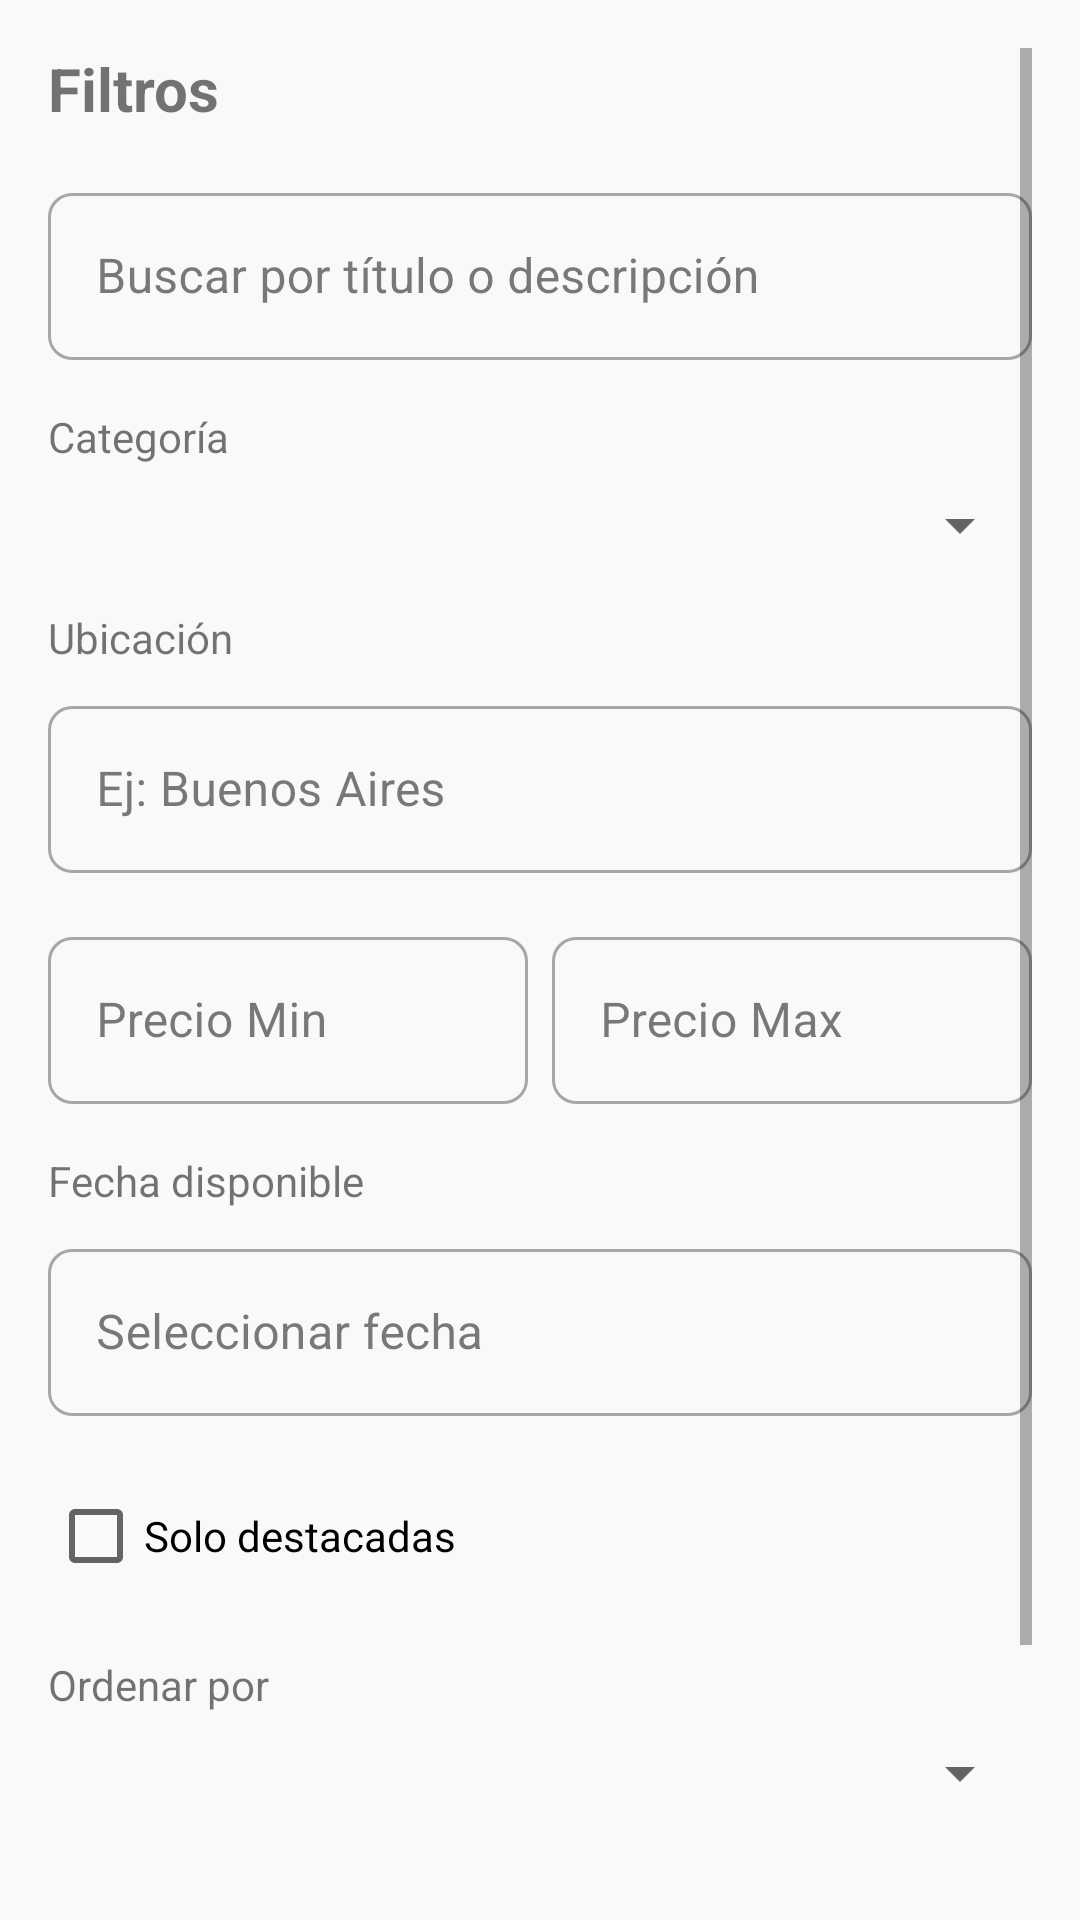

Produce the Android XML layout that renders to this screen, including the resource entries it uses.
<!-- AndroidManifest.xml: application theme Theme.XploreNow -->
<!-- res/layout/dialog_filters.xml -->
<?xml version="1.0" encoding="utf-8"?>
<ScrollView xmlns:android="http://schemas.android.com/apk/res/android"
    android:layout_width="match_parent"
    android:layout_height="wrap_content"
    android:padding="16dp">

    <LinearLayout
        android:layout_width="match_parent"
        android:layout_height="wrap_content"
        android:orientation="vertical">

        <TextView
            android:layout_width="wrap_content"
            android:layout_height="wrap_content"
            android:text="Filtros"
            android:textSize="20sp"
            android:textStyle="bold"
            android:layout_marginBottom="16dp"/>

        <com.google.android.material.textfield.TextInputLayout
            android:layout_width="match_parent"
            android:layout_height="wrap_content"
            android:hint="Buscar por título o descripción"
            style="@style/Widget.MaterialComponents.TextInputLayout.OutlinedBox">
            <com.google.android.material.textfield.TextInputEditText
                android:id="@+id/etSearch"
                android:layout_width="match_parent"
                android:layout_height="wrap_content" />
        </com.google.android.material.textfield.TextInputLayout>

        <TextView
            android:layout_width="wrap_content"
            android:layout_height="wrap_content"
            android:text="Categoría"
            android:layout_marginTop="16dp"
            android:layout_marginBottom="8dp"/>

        <Spinner
            android:id="@+id/spinnerCategory"
            android:layout_width="match_parent"
            android:layout_height="wrap_content" />

        <TextView
            android:layout_width="wrap_content"
            android:layout_height="wrap_content"
            android:text="Ubicación"
            android:layout_marginTop="16dp"
            android:layout_marginBottom="8dp"/>

        <com.google.android.material.textfield.TextInputLayout
            android:layout_width="match_parent"
            android:layout_height="wrap_content"
            style="@style/Widget.MaterialComponents.TextInputLayout.OutlinedBox">
            <com.google.android.material.textfield.TextInputEditText
                android:id="@+id/etLocation"
                android:layout_width="match_parent"
                android:layout_height="wrap_content"
                android:hint="Ej: Buenos Aires" />
        </com.google.android.material.textfield.TextInputLayout>

        <LinearLayout
            android:layout_width="match_parent"
            android:layout_height="wrap_content"
            android:orientation="horizontal"
            android:layout_marginTop="16dp">

            <com.google.android.material.textfield.TextInputLayout
                android:layout_width="0dp"
                android:layout_height="wrap_content"
                android:layout_weight="1"
                android:hint="Precio Min"
                android:layout_marginEnd="8dp"
                style="@style/Widget.MaterialComponents.TextInputLayout.OutlinedBox">
                <com.google.android.material.textfield.TextInputEditText
                    android:id="@+id/etMinPrice"
                    android:layout_width="match_parent"
                    android:layout_height="wrap_content"
                    android:inputType="numberDecimal" />
            </com.google.android.material.textfield.TextInputLayout>

            <com.google.android.material.textfield.TextInputLayout
                android:layout_width="0dp"
                android:layout_height="wrap_content"
                android:layout_weight="1"
                android:hint="Precio Max"
                style="@style/Widget.MaterialComponents.TextInputLayout.OutlinedBox">
                <com.google.android.material.textfield.TextInputEditText
                    android:id="@+id/etMaxPrice"
                    android:layout_width="match_parent"
                    android:layout_height="wrap_content"
                    android:inputType="numberDecimal" />
            </com.google.android.material.textfield.TextInputLayout>
        </LinearLayout>

        <TextView
            android:layout_width="wrap_content"
            android:layout_height="wrap_content"
            android:text="Fecha disponible"
            android:layout_marginTop="16dp"
            android:layout_marginBottom="8dp"/>

        <com.google.android.material.textfield.TextInputLayout
            android:layout_width="match_parent"
            android:layout_height="wrap_content"
            android:hint="Seleccionar fecha"
            style="@style/Widget.MaterialComponents.TextInputLayout.OutlinedBox">
            <com.google.android.material.textfield.TextInputEditText
                android:id="@+id/etDate"
                android:layout_width="match_parent"
                android:layout_height="wrap_content"
                android:focusable="false"
                android:cursorVisible="false"
                android:inputType="none" />
        </com.google.android.material.textfield.TextInputLayout>

        <CheckBox
            android:id="@+id/cbIsFeatured"
            android:layout_width="wrap_content"
            android:layout_height="wrap_content"
            android:text="Solo destacadas"
            android:layout_marginTop="16dp" />

        <TextView
            android:layout_width="wrap_content"
            android:layout_height="wrap_content"
            android:text="Ordenar por"
            android:layout_marginTop="16dp"
            android:layout_marginBottom="8dp"/>

        <Spinner
            android:id="@+id/spinnerOrdering"
            android:layout_width="match_parent"
            android:layout_height="wrap_content" />

        <Button
            android:id="@+id/btnApplyFilters"
            android:layout_width="match_parent"
            android:layout_height="wrap_content"
            android:text="Aplicar Filtros"
            android:layout_marginTop="24dp" />

        <Button
            android:id="@+id/btnResetFilters"
            style="@style/Widget.MaterialComponents.Button.TextButton"
            android:layout_width="match_parent"
            android:layout_height="wrap_content"
            android:text="Limpiar Filtros"
            android:layout_marginTop="8dp" />

    </LinearLayout>
</ScrollView>
<!-- resources referenced by this layout -->
<resources>
  <style name="Theme.XploreNow" parent="Theme.MaterialComponents.DayNight.NoActionBar">
          
          <item name="colorPrimary">@color/primary</item>
          <item name="colorPrimaryVariant">@color/primary_variant</item>
          <item name="colorOnPrimary">@color/on_primary</item>
          
          <item name="colorSecondary">@color/secondary</item>
          <item name="colorSecondaryVariant">@color/secondary_variant</item>
          <item name="colorOnSecondary">@color/on_secondary</item>
          
          <item name="android:windowBackground">@color/background</item>
          <item name="colorSurface">@color/surface</item>
          <item name="colorOnSurface">@color/on_surface</item>
          <item name="colorError">@color/error</item>
          <item name="colorOnError">@color/on_error</item>
          
          <item name="android:statusBarColor">@android:color/transparent</item>
          <item name="android:navigationBarColor">@android:color/transparent</item>
          
          <item name="shapeAppearanceSmallComponent">@style/ShapeAppearance.XploreNow.SmallComponent</item>
          <item name="shapeAppearanceMediumComponent">@style/ShapeAppearance.XploreNow.MediumComponent</item>
      </style>
  <color name="primary">#0077B6</color>
  <color name="primary_variant">#005F8E</color>
  <color name="on_primary">#FFFFFF</color>
  <color name="secondary">#00B4D8</color>
  <color name="secondary_variant">#0096B7</color>
  <color name="on_secondary">#FFFFFF</color>
  <color name="background">#F8F9FA</color>
  <color name="surface">#FFFFFF</color>
  <color name="on_surface">#212121</color>
  <color name="error">#B00020</color>
  <color name="on_error">#FFFFFF</color>
  <style name="ShapeAppearance.XploreNow.SmallComponent" parent="ShapeAppearance.MaterialComponents.SmallComponent">
          <item name="cornerSize">8dp</item>
      </style>
  <style name="ShapeAppearance.XploreNow.MediumComponent" parent="ShapeAppearance.MaterialComponents.MediumComponent">
          <item name="cornerSize">12dp</item>
      </style>
</resources>
